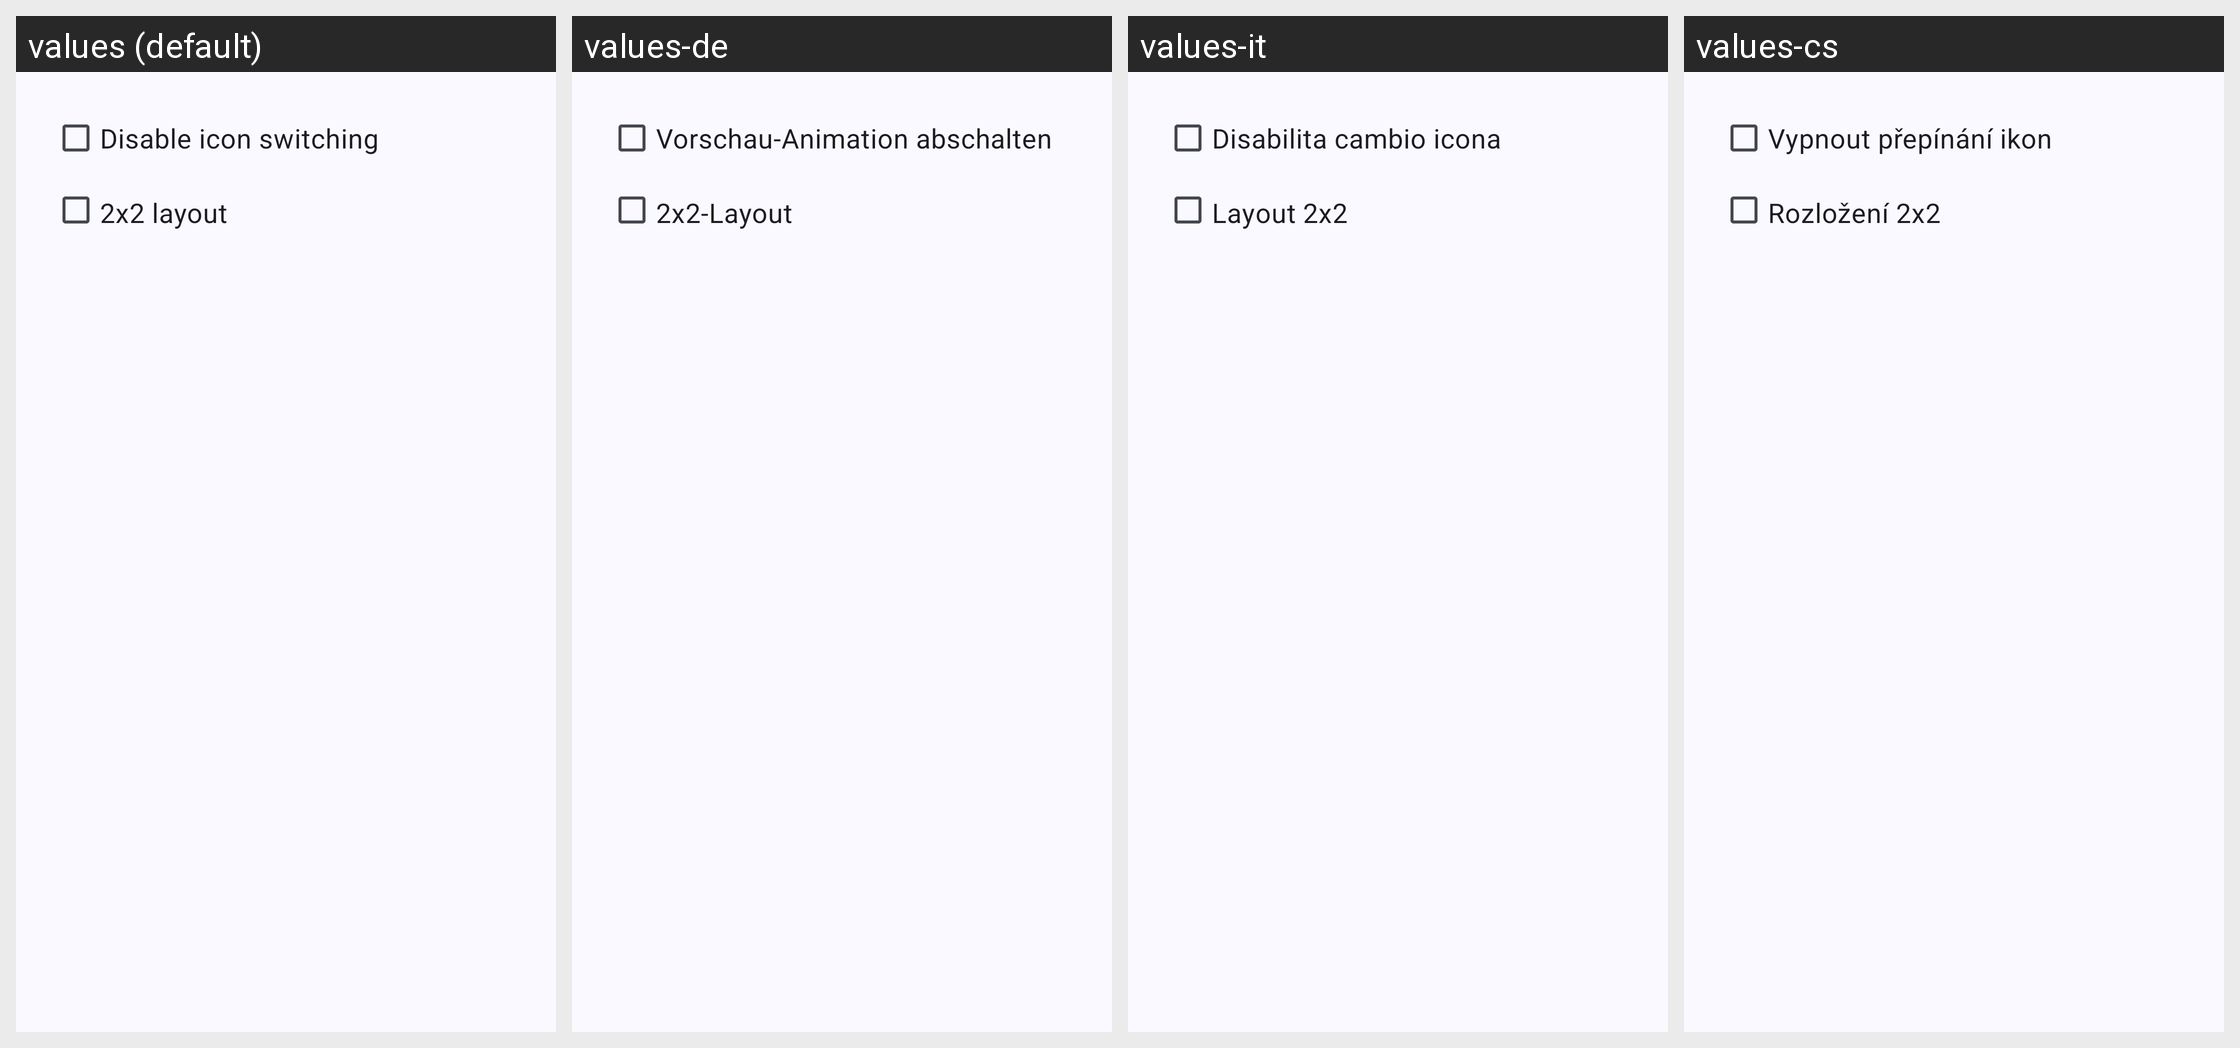

Locale-by-locale string values for the Android screen shown in this grid:
Android screen res/layout/dlg_tile_live_contacts_options.xml rendered under 4 locales, left to right: values (default), values-de, values-it, values-cs. Device: Nexus 5 (rendered at 1080×1920; each locale shown at half size, 540×960, under a caption strip naming it); theme AppTheme.
Other locales in the repository, not shown: values-ar, values-az, values-bn, values-da, values-el, values-en-rAU, values-en-rCA, values-en-rGB, values-en-rXC, values-es, values-es-rUS, values-fr, values-fr-rCA, values-gu, values-hi, values-hu, values-in, values-ja, values-kk, values-kn, values-ko, values-ml, values-mr, values-ms, values-my, values-nl, values-pl, values-pt, values-pt-rBR, values-pt-rPT, values-ro, values-ru, values-sr, values-sv, values-ta, values-te, values-th, values-tr, values-ur, values-vi, values-zh-rCN, values-zh-rHK, values-zh-rTW.
Strings drawn on this screen, with the default value and each locale's value (text and hints the layout hard-codes, and strings that could not be matched under every locale, appear in the picture but are not listed):

disable_thumbnail_ani
  values: Disable icon switching
  values-de: Vorschau-Animation abschalten
  values-it: Disabilita cambio icona
  values-cs: Vypnout přepínání ikon

layout_2_by_2
  values: 2x2 layout
  values-de: 2x2-Layout
  values-it: Layout 2x2
  values-cs: Rozložení 2x2
